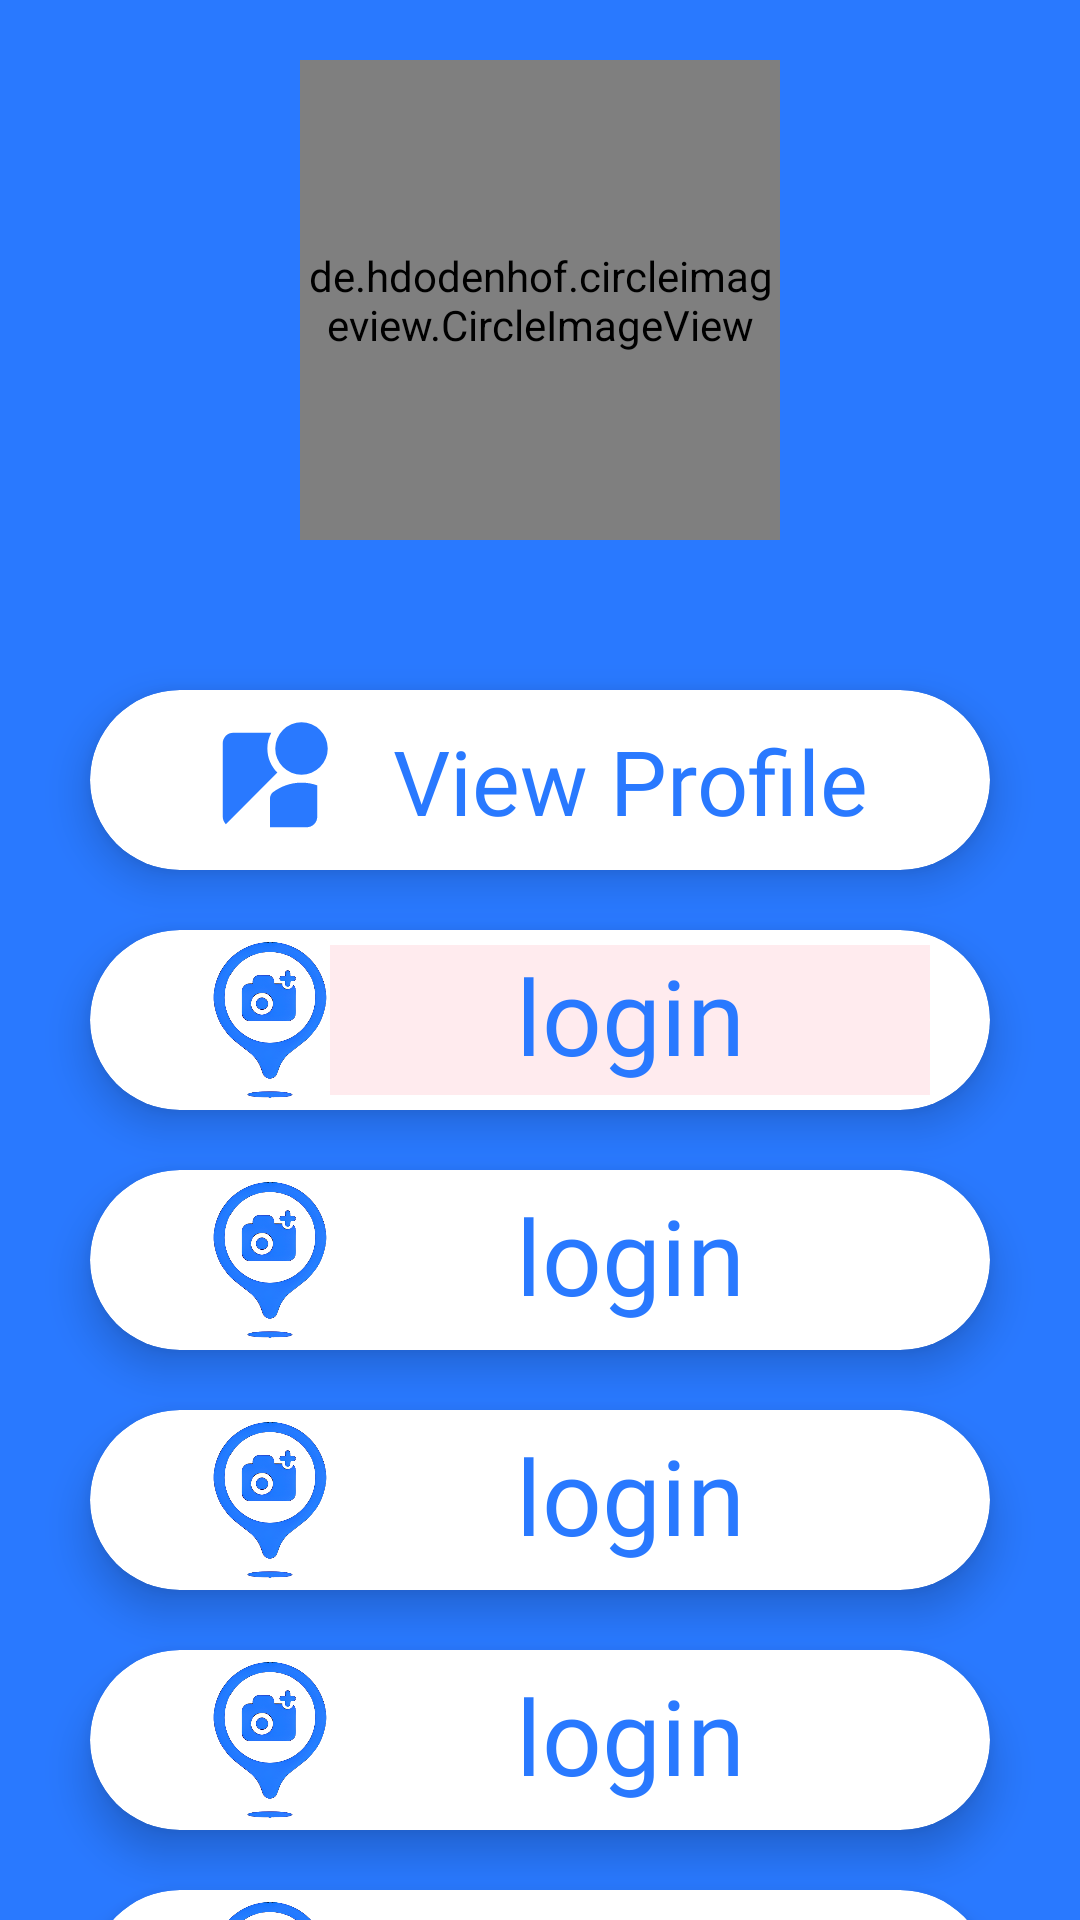

Layout XML and referenced resources for this Android screen:
<!-- AndroidManifest.xml: application theme Theme.Project39 -->
<!-- res/layout/activity_busineesprofile.xml -->
<?xml version="1.0" encoding="utf-8"?>
<RelativeLayout xmlns:android="http://schemas.android.com/apk/res/android"
    xmlns:app="http://schemas.android.com/apk/res-auto"
    xmlns:tools="http://schemas.android.com/tools"
    android:layout_width="match_parent"
    android:layout_height="match_parent"
    tools:context=".busineesprofile"
    android:background="@color/blue">

    <de.hdodenhof.circleimageview.CircleImageView
        android:layout_width="160dp"
        android:layout_height="160dp"
       android:layout_centerHorizontal="true"

        android:layout_marginTop="20dp"
        android:pointerIcon="hand"
        android:src="@drawable/baseline_person_24"
        app:civ_border_color="@color/white"
        app:civ_border_width="2dp" />

    <LinearLayout
        android:layout_width="match_parent"
        android:layout_height="match_parent"
        android:orientation="vertical"
        android:layout_marginTop="200dp"
        android:background="@drawable/dashboard"
        android:id="@+id/user"
        >
        <androidx.cardview.widget.CardView
            android:layout_width="match_parent"
            android:layout_height="60dp"
            android:backgroundTint="@color/white"
            android:layout_marginTop="30dp"
            android:layout_marginStart="30dp"
            android:layout_marginEnd="30dp"
            android:background="@drawable/card_backgound"
            app:cardCornerRadius="30dp"

            app:cardElevation="8dp">
        <ImageView
            android:layout_width="50dp"
            android:layout_height="60dp"
            android:layout_marginStart="35dp"
            android:src="@drawable/baseline_streetview_24"
            android:padding="4dp"/>
        <TextView
            android:layout_width="200dp"
            android:layout_height="50dp"

            android:layout_gravity="center_horizontal"
            android:layout_marginTop="10dp"
            android:layout_marginStart="30dp"
            android:textColor="@color/blue"
            android:text="View Profile"
            android:textAlignment="center"
            android:textSize="30dp"
            android:fontFamily="@font/amaranth"/>
        </androidx.cardview.widget.CardView>
        <androidx.cardview.widget.CardView
            android:layout_width="match_parent"
            android:layout_height="60dp"
            android:backgroundTint="@color/white"
            android:layout_marginTop="20dp"
            android:layout_marginStart="30dp"
            android:layout_marginEnd="30dp"
            android:background="@drawable/card_backgound"
            app:cardCornerRadius="30dp"
            app:cardElevation="8dp">
            <ImageView
                android:layout_width="60dp"
                android:layout_height="60dp"
                android:layout_marginStart="30dp"
                android:src="@drawable/tourist"
                android:padding="4dp"/>
            <TextView
                android:layout_width="200dp"
                android:layout_height="50dp"
                android:background="@color/backgroundwhite"
                android:layout_gravity="center_horizontal"
                android:layout_marginTop="5dp"
                android:layout_marginStart="30dp"
                android:textColor="@color/blue"
                android:text="login"
                android:textAlignment="center"

                android:textSize="35dp"
                android:fontFamily="@font/amaranth"/>
        </androidx.cardview.widget.CardView>
        <androidx.cardview.widget.CardView
            android:layout_width="match_parent"
            android:layout_height="60dp"
            android:backgroundTint="@color/white"
            android:layout_marginTop="20dp"
            android:layout_marginStart="30dp"
            android:layout_marginEnd="30dp"
            android:background="@drawable/card_backgound"
            app:cardCornerRadius="30dp"
            app:cardElevation="8dp">
            <ImageView
                android:layout_width="60dp"
                android:layout_height="60dp"
                android:layout_marginStart="30dp"
                android:src="@drawable/tourist"
                android:padding="4dp"/>
            <TextView
                android:layout_width="200dp"
                android:layout_height="50dp"

                android:layout_gravity="center_horizontal"
                android:layout_marginTop="5dp"
                android:layout_marginStart="30dp"
                android:textColor="@color/blue"
                android:text="login"
                android:textAlignment="center"

                android:textSize="35dp"
                android:fontFamily="@font/amaranth"/>
        </androidx.cardview.widget.CardView>
        <androidx.cardview.widget.CardView
            android:layout_width="match_parent"
            android:layout_height="60dp"
            android:backgroundTint="@color/white"
            android:layout_marginTop="20dp"
            android:layout_marginStart="30dp"
            android:layout_marginEnd="30dp"
            android:background="@drawable/card_backgound"
            app:cardCornerRadius="30dp"
            app:cardElevation="8dp">
            <ImageView
                android:layout_width="60dp"
                android:layout_height="60dp"
                android:layout_marginStart="30dp"
                android:src="@drawable/tourist"
                android:padding="4dp"/>
            <TextView
                android:layout_width="200dp"
                android:layout_height="50dp"

                android:layout_gravity="center_horizontal"
                android:layout_marginTop="5dp"
                android:layout_marginStart="30dp"
                android:textColor="@color/blue"
                android:text="login"
                android:textAlignment="center"

                android:textSize="35dp"
                android:fontFamily="@font/amaranth"/>
        </androidx.cardview.widget.CardView>
        <androidx.cardview.widget.CardView
            android:layout_width="match_parent"
            android:layout_height="60dp"
            android:backgroundTint="@color/white"
            android:layout_marginTop="20dp"
            android:layout_marginStart="30dp"
            android:layout_marginEnd="30dp"
            android:background="@drawable/card_backgound"
            app:cardCornerRadius="30dp"
            app:cardElevation="8dp">
            <ImageView
                android:layout_width="60dp"
                android:layout_height="60dp"
                android:layout_marginStart="30dp"
                android:src="@drawable/tourist"
                android:padding="4dp"/>
            <TextView
                android:layout_width="200dp"
                android:layout_height="50dp"

                android:layout_gravity="center_horizontal"
                android:layout_marginTop="5dp"
                android:layout_marginStart="30dp"
                android:textColor="@color/blue"
                android:text="login"
                android:textAlignment="center"

                android:textSize="35dp"
                android:fontFamily="@font/amaranth"/>
        </androidx.cardview.widget.CardView>
        <androidx.cardview.widget.CardView
            android:layout_width="match_parent"
            android:layout_height="60dp"
            android:backgroundTint="@color/white"
            android:layout_marginTop="20dp"
            android:layout_marginStart="30dp"
            android:layout_marginEnd="30dp"
            android:background="@drawable/card_backgound"
            app:cardCornerRadius="30dp"
            app:cardElevation="8dp">
            <ImageView
                android:layout_width="60dp"
                android:layout_height="60dp"
                android:layout_marginStart="30dp"
                android:src="@drawable/tourist"
                android:padding="4dp"/>
            <TextView
                android:layout_width="200dp"
                android:layout_height="50dp"

                android:layout_gravity="center_horizontal"
                android:layout_marginTop="5dp"
                android:layout_marginStart="30dp"
                android:textColor="@color/blue"
                android:text="login"
                android:textAlignment="center"

                android:textSize="35dp"
                android:fontFamily="@font/amaranth"/>
        </androidx.cardview.widget.CardView>



    </LinearLayout>


</RelativeLayout>
<!-- resources referenced by this layout -->
<resources>
  <color name="backgroundwhite">#FFEBEE</color>
  <color name="blue">#2979FF</color>
  <color name="white">#FFFFFFFF</color>
  <!-- drawable baseline_person_24 (drawable) -->
  <vector android:alpha="0.81" android:height="24dp"
      android:tint="#000000" android:viewportHeight="24"
      android:viewportWidth="24" android:width="24dp" xmlns:android="http://schemas.android.com/apk/res/android">
      <path android:fillColor="@android:color/white" android:pathData="M12,12c2.21,0 4,-1.79 4,-4s-1.79,-4 -4,-4 -4,1.79 -4,4 1.79,4 4,4zM12,14c-2.67,0 -8,1.34 -8,4v2h16v-2c0,-2.66 -5.33,-4 -8,-4z"/>
  </vector>
  <!-- drawable baseline_streetview_24 (drawable) -->
  <vector android:height="24dp" android:tint="@color/blue"
      android:viewportHeight="24" android:viewportWidth="24"
      android:width="24dp" xmlns:android="http://schemas.android.com/apk/res/android">
      <path android:fillColor="@android:color/white" android:pathData="M12.56,14.33c-0.34,0.27 -0.56,0.7 -0.56,1.17V21h7c1.1,0 2,-0.9 2,-2v-5.98c-0.94,-0.33 -1.95,-0.52 -3,-0.52 -2.03,0 -3.93,0.7 -5.44,1.83z"/>
      <path android:fillColor="@android:color/white" android:pathData="M18,6m-5,0a5,5 0,1 1,10 0a5,5 0,1 1,-10 0"/>
      <path android:fillColor="@android:color/white" android:pathData="M11.5,6c0,-1.08 0.27,-2.1 0.74,-3H5c-1.1,0 -2,0.9 -2,2v14c0,0.55 0.23,1.05 0.59,1.41l9.82,-9.82C12.23,9.42 11.5,7.8 11.5,6z"/>
  </vector>
  <!-- drawable card_backgound (drawable) -->
  <?xml version="1.0" encoding="utf-8"?>
  <shape xmlns:android="http://schemas.android.com/apk/res/android"
      android:shape="rectangle">
  
      <stroke
          android:color="@color/white"
          android:width="3dp">
  
      </stroke>
  
      <corners
          android:radius="12dp">
  
      </corners>
      <solid android:color="@color/white"/>
  
  </shape>
  <!-- drawable tourist: png bitmap (drawable, 112432 bytes) -->
  <style name="Theme.Project39" parent="Theme.MaterialComponents.DayNight.DarkActionBar">
          
          <item name="colorPrimary">@color/blue</item>
          <item name="colorPrimaryVariant">@color/blue</item>
          <item name="colorOnPrimary">@color/white</item>
          
  
          <item name="colorSecondary">@color/teal_200</item>
          <item name="colorSecondaryVariant">@color/teal_700</item>
          <item name="colorOnSecondary">@color/white</item>
          
          <item name="android:statusBarColor">?attr/colorPrimaryVariant</item>
          
      </style>
  <color name="teal_200">#FF03DAC5</color>
  <color name="teal_700">#FF018786</color>
</resources>
